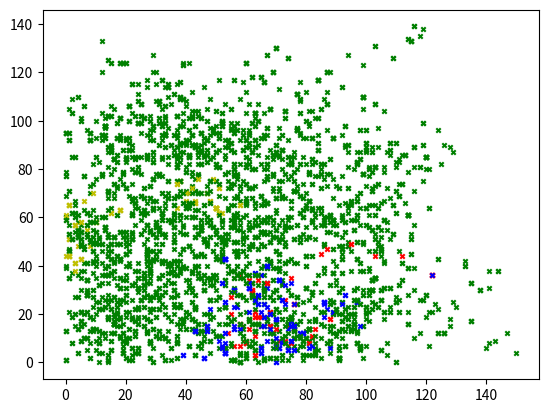

This figure's Python source:
#!/usr/bin/env python
# coding: utf-8

# [redacted]

# In[2]:


"""
[redacted]
Ce programme modélise, par la succession de journées, une épidémie non nocive par la représentation graphique
par nuage de points, représentant une centaine d'individus dont les états peuvent être 'sain', 'malade', 'guéri' ou 'immunisé'.
Deux individus seront immunisés.

Le programme permet le déplacement de tous les individus : chaque individu a chaque jour une chance sur 2 de se déplacer
de jusqu'à dix unités verticalement ou horizontalement.

Les malades ont chaque jour une chance sur deux de contaminer chaque individu dans un rayon de 2 d'eux,
et une chance sur trois de contaminer ceux dans un rayon entre 2 et 6 d'eux.

La guérison d'un malade peut se dérouler quotidiennement également. Les malades ont chance sur dixde guérir chaque jour,
et sont sinon guéris le 14ème jour de leur maladie.

Après chaque journée, le programme affiche la modélisation de l'épidémie sous forme de graphique.
Les individus sains sont représentés en vert, les malades en rouge, les guéris en bleu et les immunisés en jaune.

Le programme se termine lorsqu'il ne reste plus de malades, et affiche alors le nombre de jours qu'a duré l'épidémie,
ainsi que les statistiques concernant la population."""


import matplotlib.pyplot as plot
import math
import random
import time

## initialisation

positions_initiales = []
x = random.sample([i for i in range(1, 101)], 100)
y = random.sample([i for i in range(1, 101)], 100)
for i in range(len(x)):
    positions_initiales.append((x[i], y[i]))


class individu():
    def __init__(self, x, y, statut, jours_malade):
        self.x = x
        self.y = y
        self.statut = statut
        self.jours_malade = 0
        
    def affiche_infos(self):
        '''affiche les informations relatives à un individu'''
        print(self.x, selx.y, self.statut, self.jours_malade)
        return

    
def population():
    """
    crée une liste d'instances de la classe individu, dont le statut est sain
    choisit deux individus au hasard et les immunise"""
    pop=[]
    for i in positions_initiales:
        pop.append(individu(i[0], i[1], 'sain', 0))
    immunisés = random.sample(range(100), 2)
    for i in immunisés:
        pop[i].statut = 'immunisé'
    return pop


def status(population):
    """renvoie la liste des statuts des individus"""
    status = []
    for ind in population:
        status.append(ind.statut)
    return status


def affiche_statistiques(population):
    """permet d'obtenir les quantités d'individus de chaque statut"""
    print('sains : ' + str(status(population).count('sain')))
    print('malades : ' + str(status(population).count('malade')))
    print('guéris : ' + str(status(population).count('guéri')))
    print('immunisés : ' + str(status(population).count('immunisé')))
    print()
    return


## fonctions

def debut_epidemie(population): 
    '''
    prend en entrée une liste d'instances de la classe individu
    modifie le statut d'un des individus au hasard à 'malade' pour démarrer l'épidémie'''
    malade = random.sample(range(100), 1)
    population[malade[0]].statut='malade'
    return


def deplacement(population):
    """
    prend en entrée une liste d'instances de la classe individu
    chaque individu a une chance sur 2 de se déplacer
    ils peuvent se déplacer de jusqu'à dix unités verticalement ou horizontalement"""
    for ind in population:
        chances_bouge = random.sample(range(2),1)
        if chances_bouge[0] == 1:
            deplacement_x = random.sample([-10, -9, -8, -7, -6, -5, -4, -3, -2, -1, 0, 1, 2, 3, 4, 5, 6, 7, 8, 9, 10], 1) #choisit au hasard une distance
            if deplacement_x[0] < 0:
                while ind.x+deplacement_x[0] < 0: #recherche une nouvelle abscisse si l'acbscisse devient négative
                    deplacement_x = random.sample([-10, -9, -8, -7, -6, -5, -4, -3, -2, -1, 0, 1, 2, 3, 4, 5, 6, 7, 8, 9, 10], 1)
            deplacement_y = random.sample([-10, -9, -8, -7, -6, -5, -4, -3, -2, -1, 0, 1, 2, 3, 4, 5, 6, 7, 8, 9, 10], 1)
            if deplacement_y[0] < 0:
                while ind.y+deplacement_y[0] < 0:#recherche une nouvelle ordonnée si l'ordonnée devient négative
                    deplacement_y = random.sample([-10, -9, -8, -7, -6, -5, -4, -3, -2, -1, 0, 1, 2, 3, 4, 5, 6, 7, 8, 9, 10], 1)
            ind.x += deplacement_x[0]
            ind.y+=deplacement_y[0]
    return

    
def contamination(population):
    """
    prend en entrée une liste d'instances de la classe individu, fait contaminer les sains par les malades
    les malades ont chaque jour 0,5 chances de contaminer un individu dans un rayon de 2
    et dans un rayon de 6, un individu a 1/3 d'être contaminé
    les guéris sont immunisés
    """
    for ind in population:
        if ind.statut == 'malade':
                liste_proches=[el for el in population if el is not ind and abs(el.x-ind.x) <=2 and abs(el.y-ind.y)<=2]
                #selectionne les individus dans un rayon de 2 du malade
                for individu in liste_proches:
                    contaminer_proche = random.sample(range(2), 1)
                    if contaminer_proche == [2] and individu.statut == 'sain': #seuls les individus sains peuvent tomber malades
                        individu.statut = 'malade'
                        individu.jours_malade +=1

                liste_loin = [el for el in population if el is not ind                               and abs(el.x - ind.x) > 2 and abs(el.x - ind.x) <= 6                               and abs(el.y - ind.y) > 2 and abs(el.y-ind.y) <=6]                               #selectionne les individus dans un rayon entre 2 et 6 du malade
                for individu in liste_loin:
                        contaminer_loin = random.sample(range(3), 1)
                        if contaminer_loin == [1] and individu.statut == 'sain':
                            individu.statut = 'malade'
                            individu.jours_malade +=1
    return


def guerison(population):
    '''
    prend en entrée une liste d'instances de la classe individu 
    permet aux individus malades de guérir
    les malades ont 1/10 chance de guérir chaque jour, sinon sont guéris le 14ème jour de leur maladie'''
    liste_malades = [el for el in population if el.statut == 'malade']
    for ind in liste_malades:
        if ind.jours_malade == 14 and status(population).count('guéri')+status(population).count('malade')>1:
            ind.statut = 'guéri'
        chance_guerir = random.sample(range(10), 1)
        #print(chance_guerir)
        if chance_guerir == [2] and status(population).count('guéri')+status(population).count('malade')>1:
            ind.statut = 'guéri'
    return


def actualisation(population):
    """
    prend en entrée une liste d'instances de la classe individu
    actualise et affiche le graphique des positions des individus
    les sains sont représentés en vert, les malades en rouge, les guéris en bleu et les immunisés en jaune"""
    x=[ind.x for ind in population if ind.statut == 'sain']
    y=[ind.y for ind in population if ind.statut == 'sain']
    plot.scatter(x, y, c = 'g', marker = 'x', s=10)
    x=[ind.x for ind in population if ind.statut == 'malade']
    y=[ind.y for ind in population if ind.statut == 'malade']
    plot.scatter(x, y, c = 'r', marker = 'x', s=10)
    x=[ind.x for ind in population if ind.statut == 'guéri']
    y=[ind.y for ind in population if ind.statut == 'guéri']
    plot.scatter(x, y, c = 'b', marker = 'x', s=10)
    x=[ind.x for ind in population if ind.statut == 'immunisé']
    y=[ind.y for ind in population if ind.statut == 'immunisé']
    plot.scatter(x, y, c = 'y', marker = 'x', s=10)
    plot.show()
    return


def jour(population, jour_total):
    """
    prend en entrée une liste d'instances de la classe individu
    actualise jours_malade pour les individus malades
    génère le déplacement, la contamination et la guérison des individus se déroulant en une journée
    actualise enfin pour afficher le graphique"""
    #print('Jour '+str(jour_total))
    #time.sleep(0.2)
    for ind in population:
        if ind.statut=='malade':
            ind.jours_malade+=1
    deplacement(population)
    #actualisation(population)
    #time.sleep(0.3)
    contamination(population)
    #actualisation(population)
    #time.sleep(0.3)
    guerison(population)
    actualisation(population)
    #time.sleep(0.3)
    return


def main():
    """initialise et affiche la population initiale
    démarre l'épidémie et fait se dérouler les journées jusqu'à ce qu'il n'y ait plus de malades
    affiche à la fin de l'épidémie le nombre de jours qu'elle a duré,
    ainsi que les statistiques concernant la population"""
    popu = population()
    actualisation(popu)
    debut_epidemie(popu)
    i=1
    while status(popu).count('malade')>0:
        jour(popu, i)
        i+=1
    time.sleep(0.3)
    print('Fin')
    print()
    print('Jour '+str(i-1))
    return affiche_statistiques(popu)
    
main()


# In[ ]:




